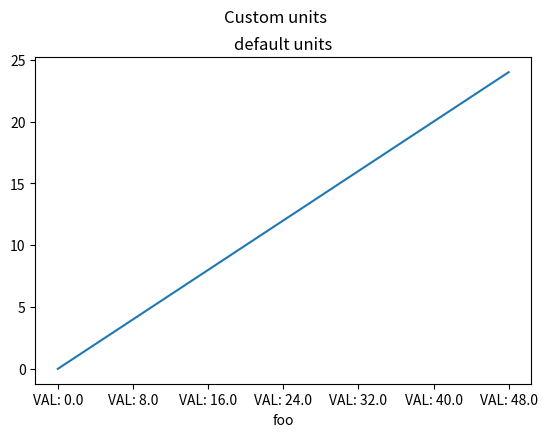

Source code (Python): (Note: this script raises an exception after producing the figure.)
import matplotlib.pyplot as plt
import numpy as np
import matplotlib.ticker as ticker
import matplotlib.units as units


class Foo:
    def __init__(self, val, unit=1.0):
        self.unit = unit
        self._val = val * unit

    def value(self, unit):
        if unit is None:
            unit = self.unit
        return self._val / unit


class FooConverter(units.ConversionInterface):
    @staticmethod
    def axisinfo(unit, axis):
        if unit == 1.0 or unit == 2.0:
            return units.AxisInfo(
                majloc=ticker.IndexLocator(8, 0),
                majfmt=ticker.FormatStrFormatter("VAL: %s"),
                label='foo',
            )
        else:
            return None

    @staticmethod
    def convert(obj, unit, axis):
        if np.iterable(obj):
            return [o.value(unit) for o in obj]
        else:
            return obj.value(unit)

    @staticmethod
    def default_units(x, axis):
        if np.iterable(x):
            for thisx in x:
                return thisx.unit
        else:
            return x.unit


units.registry[Foo] = FooConverter()

x = [Foo(val, 1.0) for val in range(0, 50, 2)]
y = [i for i in range(len(x))]

fig, ax1 = plt.subplots()
fig.suptitle("Custom units")
fig.subplots_adjust(bottom=0.2)

ax1.plot(x, y)
ax1.set_title('default units')
ax1.tick_params(axis='x', rotation=30, rotation_mode='xtick')

plt.show()
